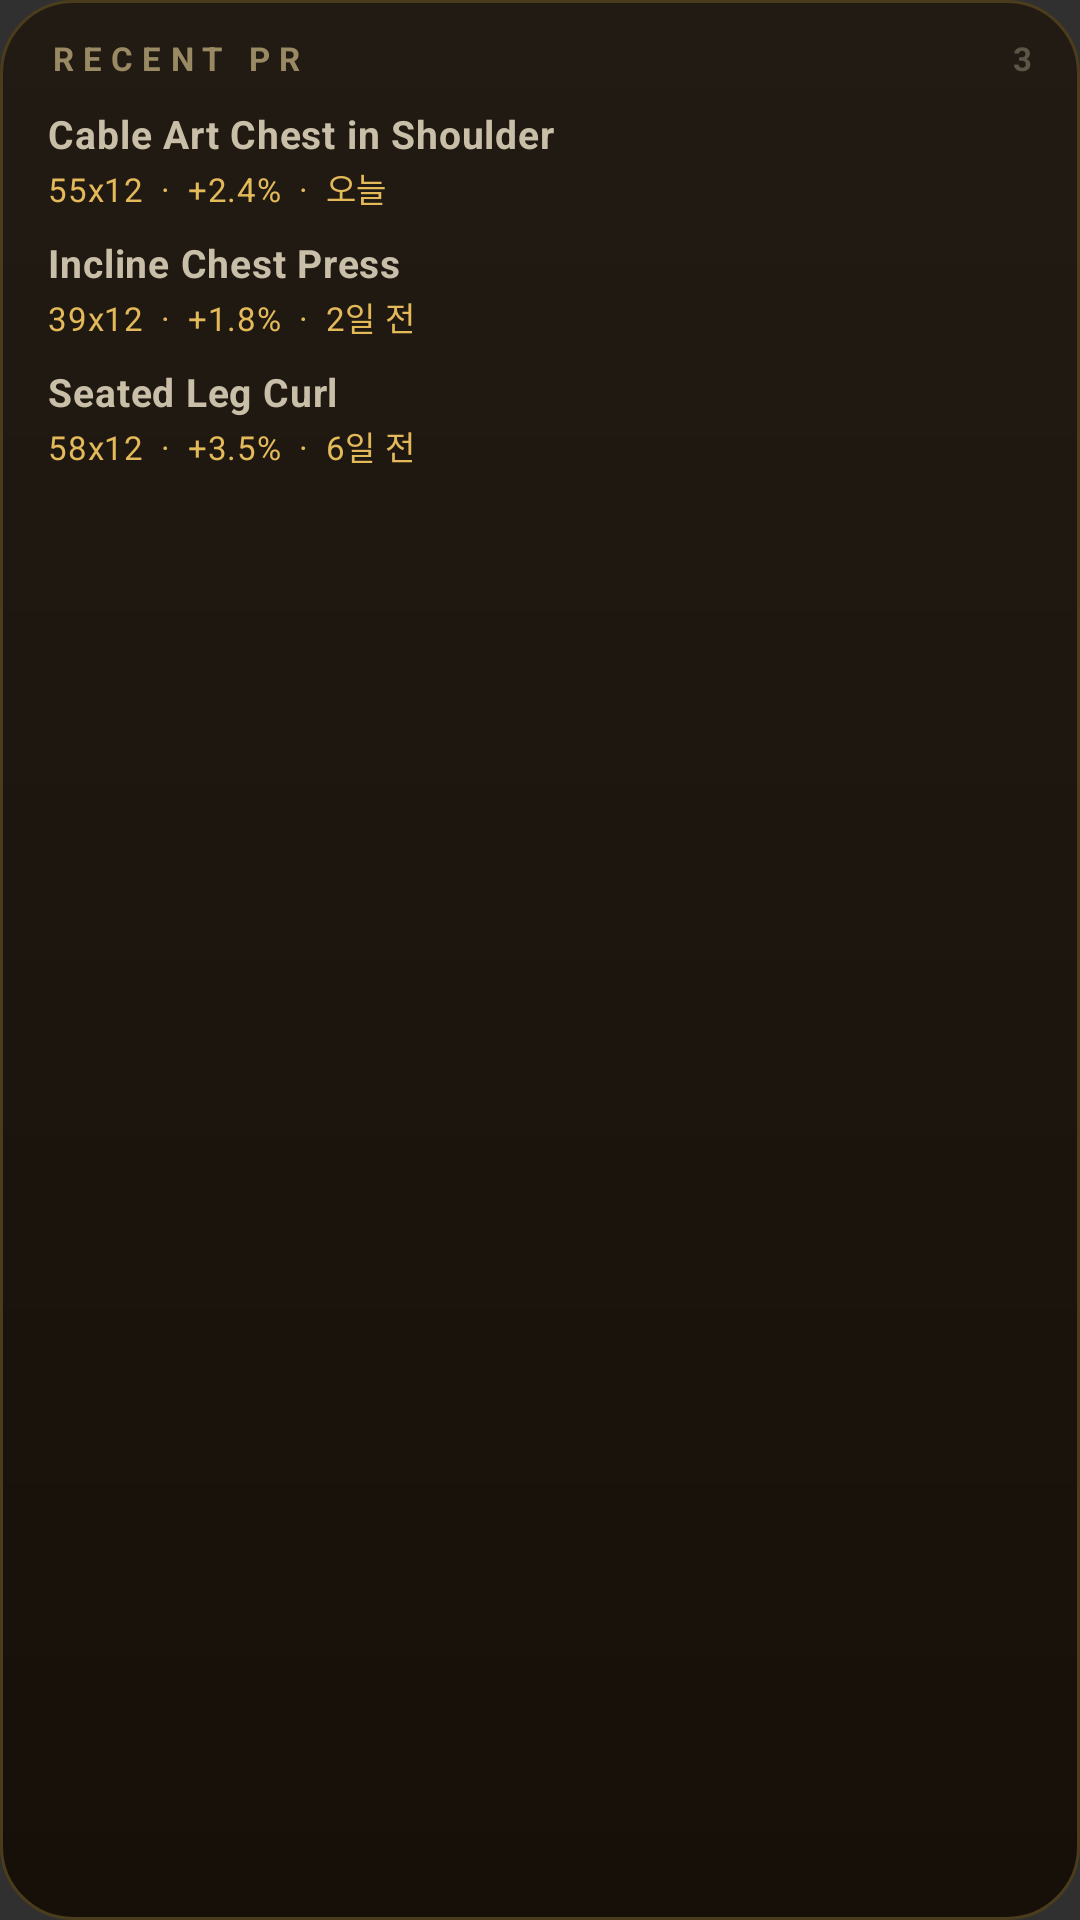

Here is an Android app screen rendered from its layout file. Give the layout XML and the strings, colors and styles it references.
<!-- AndroidManifest.xml: application theme android:Theme.Material.NoActionBar -->
<!-- res/layout/widget_pr_preview.xml -->
<?xml version="1.0" encoding="utf-8"?>
<FrameLayout xmlns:android="http://schemas.android.com/apk/res/android"
    android:layout_width="match_parent" android:layout_height="match_parent">
    <ImageView
        android:layout_width="match_parent" android:layout_height="match_parent"
        android:scaleType="fitXY"
        android:src="@drawable/wg_bg"
        android:importantForAccessibility="no"/>
    <LinearLayout
        android:layout_width="match_parent" android:layout_height="match_parent"
        android:orientation="vertical"
        android:paddingLeft="16dp" android:paddingRight="16dp"
        android:paddingTop="12dp" android:paddingBottom="13dp">
        <LinearLayout android:layout_width="match_parent" android:layout_height="wrap_content"
            android:orientation="horizontal" android:gravity="center_vertical">
            <TextView
                android:layout_width="0dp" android:layout_weight="1" android:layout_height="wrap_content"
                android:maxLines="1" android:ellipsize="end"
                android:text="RECENT PR" android:textSize="11sp" android:textStyle="bold"
                android:letterSpacing="0.28" android:textColor="#9A8A63"/>
            <TextView
                android:layout_width="wrap_content" android:layout_height="wrap_content"
                android:text="3" android:textSize="11sp" android:textStyle="bold" android:textColor="#5C5648"/>
        </LinearLayout>
        <LinearLayout android:layout_width="match_parent" android:layout_height="wrap_content"
            android:orientation="vertical"
            android:layout_marginTop="9dp">
            <TextView
                android:layout_width="match_parent"
                android:layout_height="wrap_content"
                android:text="Cable Art Chest in Shoulder"
                android:maxLines="1" android:ellipsize="end"
                android:textSize="13sp" android:textStyle="bold" android:letterSpacing="0.02" android:textColor="#C9BFA8"/>
            <TextView
                android:layout_width="match_parent"
                android:layout_height="wrap_content"
                android:layout_marginTop="1dp"
                android:text="55x12  ·  +2.4%  ·  오늘"
                android:maxLines="1" android:ellipsize="end"
                android:textSize="11sp" android:letterSpacing="0.02" android:textColor="#E3B95A"/>
        </LinearLayout>
        <LinearLayout android:layout_width="match_parent" android:layout_height="wrap_content"
            android:orientation="vertical"
            android:layout_marginTop="8dp">
            <TextView
                android:layout_width="match_parent"
                android:layout_height="wrap_content"
                android:text="Incline Chest Press"
                android:maxLines="1" android:ellipsize="end"
                android:textSize="13sp" android:textStyle="bold" android:letterSpacing="0.02" android:textColor="#C9BFA8"/>
            <TextView
                android:layout_width="match_parent"
                android:layout_height="wrap_content"
                android:layout_marginTop="1dp"
                android:text="39x12  ·  +1.8%  ·  2일 전"
                android:maxLines="1" android:ellipsize="end"
                android:textSize="11sp" android:letterSpacing="0.02" android:textColor="#E3B95A"/>
        </LinearLayout>
        <LinearLayout android:layout_width="match_parent" android:layout_height="wrap_content"
            android:orientation="vertical"
            android:layout_marginTop="8dp">
            <TextView
                android:layout_width="match_parent"
                android:layout_height="wrap_content"
                android:text="Seated Leg Curl"
                android:maxLines="1" android:ellipsize="end"
                android:textSize="13sp" android:textStyle="bold" android:letterSpacing="0.02" android:textColor="#C9BFA8"/>
            <TextView
                android:layout_width="match_parent"
                android:layout_height="wrap_content"
                android:layout_marginTop="1dp"
                android:text="58x12  ·  +3.5%  ·  6일 전"
                android:maxLines="1" android:ellipsize="end"
                android:textSize="11sp" android:letterSpacing="0.02" android:textColor="#E3B95A"/>
        </LinearLayout>
        <TextView
            android:layout_width="wrap_content"
            android:layout_height="wrap_content"
            android:layout_marginTop="10dp"
            android:maxLines="1" android:ellipsize="end"
            android:textSize="12sp" android:letterSpacing="0.02" android:textColor="#8F887C"/>
    </LinearLayout>
</FrameLayout>
<!-- resources referenced by this layout -->
<resources>
  <!-- drawable wg_bg (drawable) -->
  <?xml version="1.0" encoding="utf-8"?>
  <shape xmlns:android="http://schemas.android.com/apk/res/android" android:shape="rectangle">
      <gradient android:angle="270" android:startColor="#221B13" android:endColor="#161009"/>
      <corners android:radius="24dp"/>
      <stroke android:width="1dp" android:color="#4A3C1C"/>
  </shape>
</resources>
